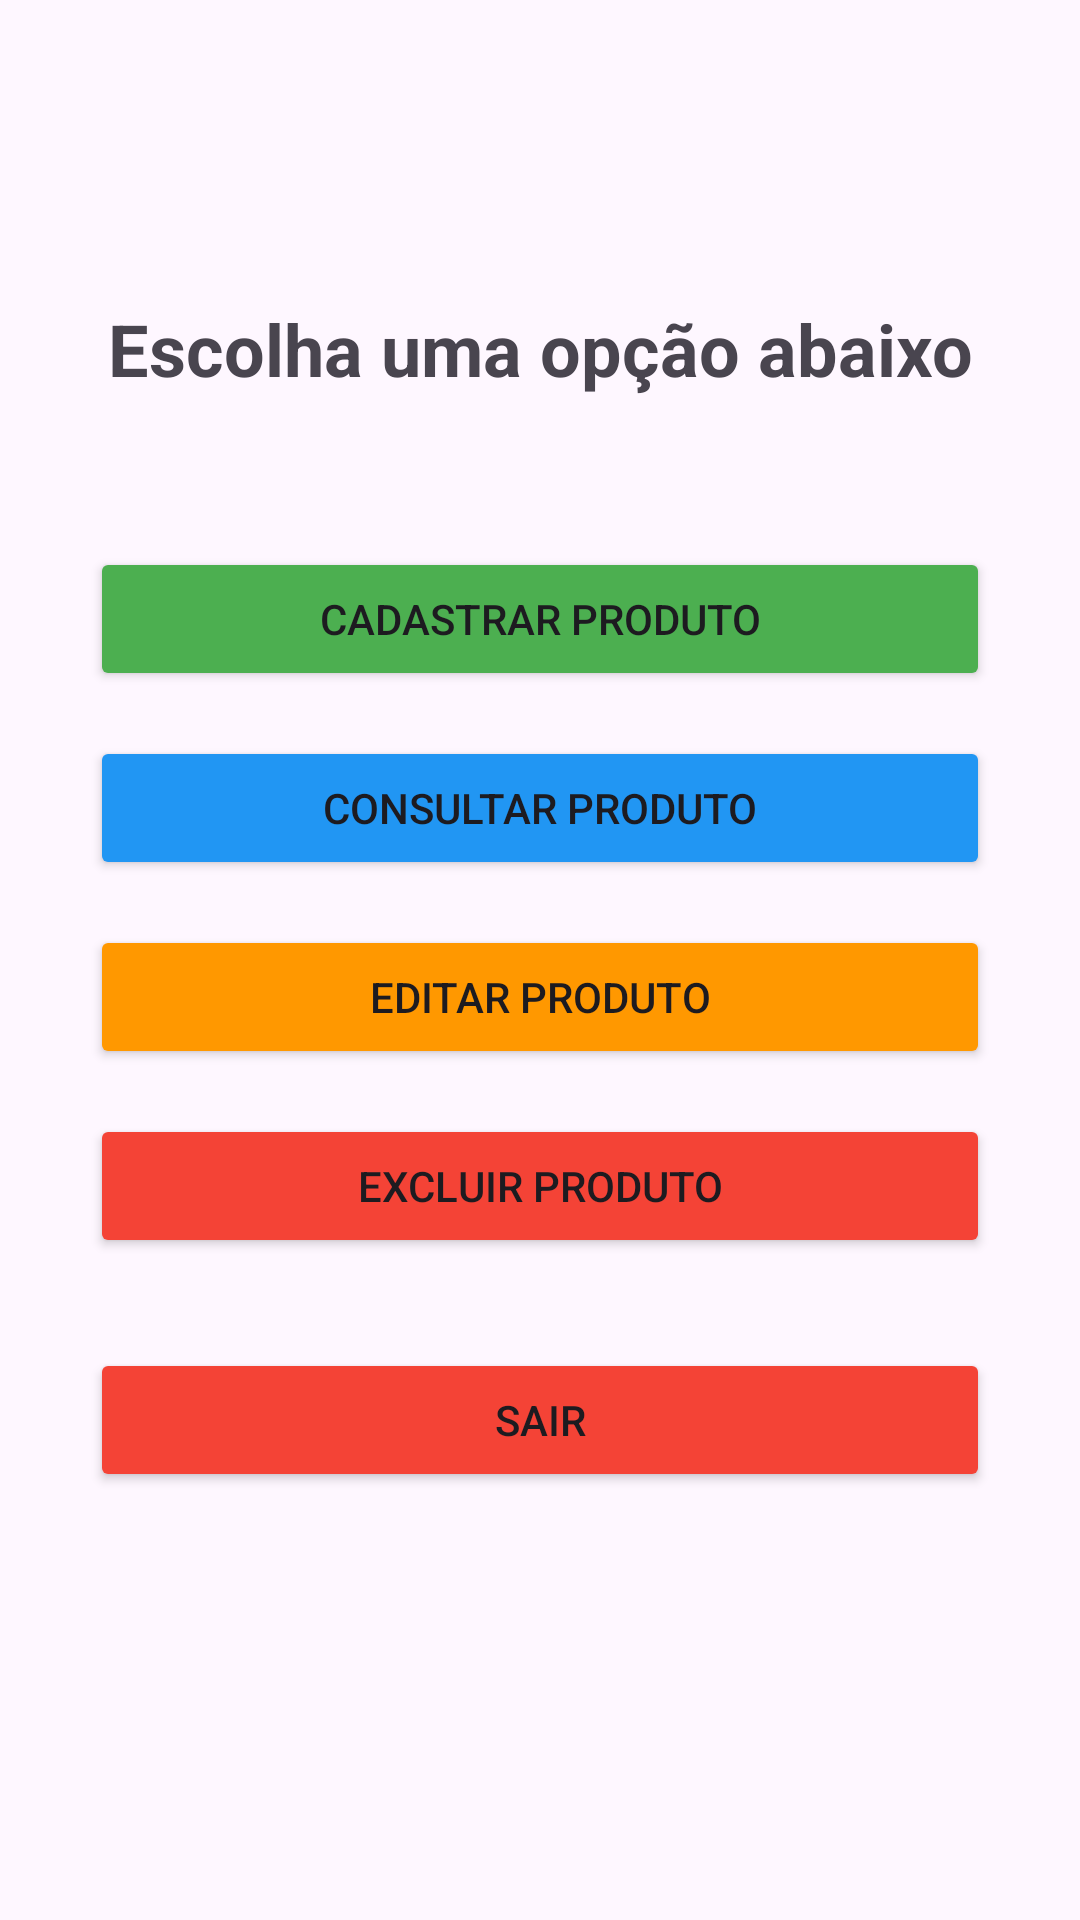

This screen was rendered from an Android layout file. Write that file and the resources it references.
<!-- AndroidManifest.xml: application theme Theme.SistemaGestaoProdutos -->
<!-- res/layout/activity_home.xml -->
<?xml version="1.0" encoding="utf-8"?>
<androidx.constraintlayout.widget.ConstraintLayout
    xmlns:android="http://schemas.android.com/apk/res/android"
    xmlns:app="http://schemas.android.com/apk/res-auto"
    xmlns:tools="http://schemas.android.com/tools"
    android:id="@+id/main"
    android:layout_width="match_parent"
    android:layout_height="match_parent"
    tools:context=".HomeActivity">

    <TextView
        android:id="@+id/txtTituloHome"
        android:layout_width="wrap_content"
        android:layout_height="wrap_content"
        android:text="Escolha uma opção abaixo"
        android:textSize="24sp"
        android:textStyle="bold"
        app:layout_constraintTop_toTopOf="parent"
        app:layout_constraintStart_toStartOf="parent"
        app:layout_constraintEnd_toEndOf="parent"
        android:layout_marginTop="100dp"/>

    <Button
        android:id="@+id/btnCadastrarProduto"
        android:layout_width="300dp"
        android:layout_height="wrap_content"
        android:text="Cadastrar Produto"
        app:layout_constraintTop_toBottomOf="@id/txtTituloHome"
        app:layout_constraintStart_toStartOf="parent"
        app:layout_constraintEnd_toEndOf="parent"
        android:layout_marginTop="50dp"
        android:backgroundTint="#4CAF50"/>

    <Button
        android:id="@+id/btnConsultarProduto"
        android:layout_width="300dp"
        android:layout_height="wrap_content"
        android:text="Consultar Produto"
        app:layout_constraintTop_toBottomOf="@id/btnCadastrarProduto"
        app:layout_constraintStart_toStartOf="parent"
        app:layout_constraintEnd_toEndOf="parent"
        android:layout_marginTop="15dp"
        android:backgroundTint="#2196F3"/>

    <Button
        android:id="@+id/btnEditarProduto"
        android:layout_width="300dp"
        android:layout_height="wrap_content"
        android:text="Editar Produto"
        app:layout_constraintTop_toBottomOf="@id/btnConsultarProduto"
        app:layout_constraintStart_toStartOf="parent"
        app:layout_constraintEnd_toEndOf="parent"
        android:layout_marginTop="15dp"
        android:backgroundTint="#FF9800"/>

    <Button
        android:id="@+id/btnExcluirProduto"
        android:layout_width="300dp"
        android:layout_height="wrap_content"
        android:text="Excluir Produto"
        app:layout_constraintTop_toBottomOf="@id/btnEditarProduto"
        app:layout_constraintStart_toStartOf="parent"
        app:layout_constraintEnd_toEndOf="parent"
        android:layout_marginTop="15dp"
        android:backgroundTint="#F44336"/>

    <Button
        android:id="@+id/btnSair"
        android:layout_width="300dp"
        android:layout_height="wrap_content"
        android:text="Sair"
        app:layout_constraintTop_toBottomOf="@id/btnExcluirProduto"
        app:layout_constraintStart_toStartOf="parent"
        app:layout_constraintEnd_toEndOf="parent"
        android:layout_marginTop="30dp"
        android:backgroundTint="#F44336"/>

</androidx.constraintlayout.widget.ConstraintLayout>
<!-- resources referenced by this layout -->
<resources>
  <style name="Theme.SistemaGestaoProdutos" parent="Base.Theme.SistemaGestaoProdutos" />
  <style name="Base.Theme.SistemaGestaoProdutos" parent="Theme.Material3.DayNight.NoActionBar">
          
          
      </style>
</resources>
